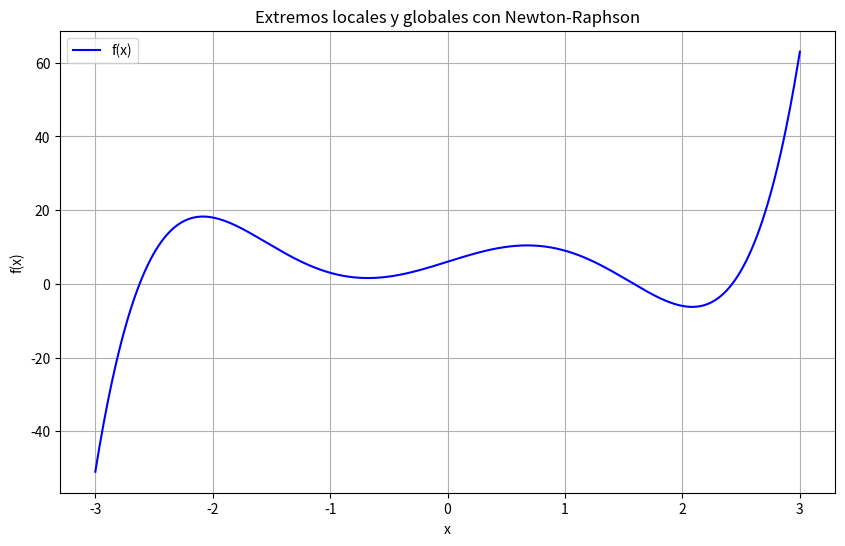

Write the Python code that produced this figure.
import numpy as np
import matplotlib.pyplot as plt

# ---------------------------
# 1. Definición de la función y derivadas
# ---------------------------

def f(x):
    return x**5 - 8*x**3 + 10*x + 6

def df(x):
    return 5*x**4 - 24*x**2 + 10

def d2f(x):
    return 20*x**3 - 48*x

# ---------------------------
# 2. Implementación del algoritmo Newton-Raphson para extremos
# ---------------------------

def newton_raphson(fprime, fdoubleprime, x0, alpha=1.0, tol=1e-6, max_iter=100):
    xk = x0
    trajectory = [xk]
    for _ in range(max_iter):
        f1 = fprime(xk)
        f2 = fdoubleprime(xk)
        if abs(f1) < tol:
            break
        if f2 == 0:
            break
        xk = xk - alpha * (f1 / f2)
        trajectory.append(xk)
    return xk, trajectory

# ---------------------------
# 3. Búsqueda de extremos
# ---------------------------

alpha = 0.6
x0_vals = np.linspace(-3, 3, 25)
extremos = []
traj_all = []

for x0 in x0_vals:
    x_star, traj = newton_raphson(df, d2f, x0, alpha)
    x_star = np.round(x_star, 5)  # redondeo para evitar duplicados numéricos
    if abs(df(x_star)) < 1e-5 and not any(abs(x_star - x[0]) < 1e-3 for x in extremos):
        tipo = 'mínimo' if d2f(x_star) > 0 else 'máximo'
        extremos.append((x_star, f(x_star), tipo))
    traj_all.append((x0, traj))

# ---------------------------
# 4. Clasificación de extremos globales
# ---------------------------

if extremos:
    min_global = min(extremos, key=lambda x: x[1])
    max_global = max(extremos, key=lambda x: x[1])
else:
    min_global = max_global = None

# ---------------------------
# 5. Visualización
# ---------------------------

x = np.linspace(-3, 3, 500)
y = f(x)

plt.figure(figsize=(10, 6))
plt.plot(x, y, label='f(x)', color='blue')
for x_, y_, tipo in extremos:
    color = 'black'
    marker = 'o'
    if (x_, y_, tipo) == min_global or (x_, y_, tipo) == max_global:
        color = 'red'
    plt.scatter(x_, y_, color=color, label=f'{tipo} en x={x_:.2f}', marker=marker)

plt.title("Extremos locales y globales con Newton-Raphson")
plt.xlabel("x")
plt.ylabel("f(x)")
plt.grid(True)
plt.legend()
plt.show()

# ---------------------------
# 6. Reporte textual
# ---------------------------

print("Extremos encontrados:")
for x_, y_, tipo in extremos:
    glb = ''
    if (x_, y_, tipo) == min_global:
        glb = '(mínimo global)'
    elif (x_, y_, tipo) == max_global:
        glb = '(máximo global)'
    print(f"{tipo.title()} en x = {x_}, f(x) = {y_:.4f} {glb}")
